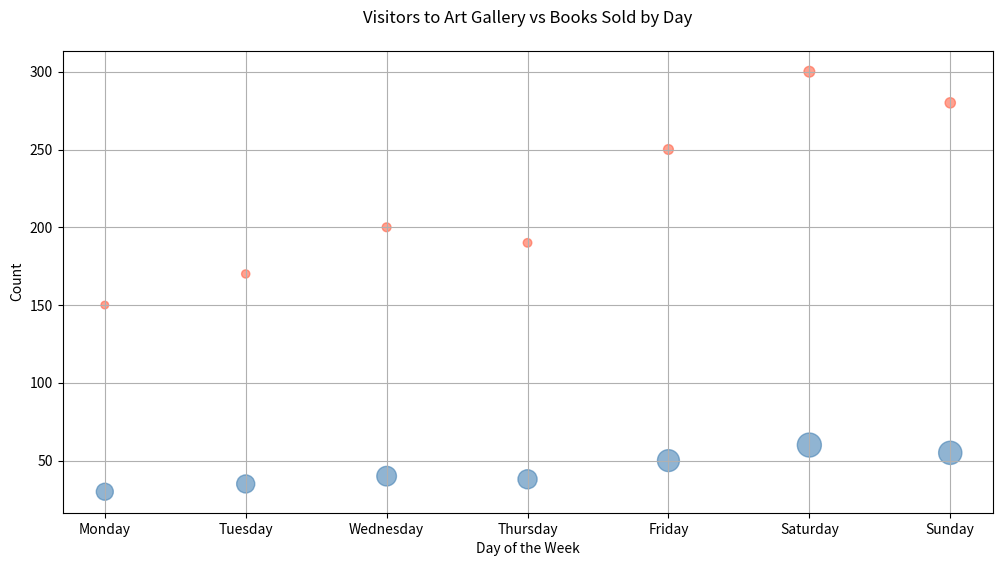

This chart was generated by the following Python code:

import matplotlib.pyplot as plt

# Data points
days = ["Monday", "Tuesday", "Wednesday", "Thursday", "Friday", "Saturday", "Sunday"]
visitors_to_art_gallery = [150, 170, 200, 190, 250, 300, 280]
books_sold = [30, 35, 40, 38, 50, 60, 55]

# Mapped days to x-axis numerical values to plot
day_mapping = {day: i for i, day in enumerate(days)}
day_indices = [day_mapping[day] for day in days]

# Scatterplot
plt.figure(figsize=(12, 6))  # Modify the width and height of the chart
plt.scatter(day_indices, visitors_to_art_gallery, s=books_sold, c='#FF6347', alpha=0.6)  # Modify color using a specific color code
plt.scatter(day_indices, books_sold, s=visitors_to_art_gallery, c='#4682B4', alpha=0.6)  # Add another set of data points

# Customizing the plot
plt.title('Visitors to Art Gallery vs Books Sold by Day', pad=20)
plt.xlabel('Day of the Week')
plt.ylabel('Count')
plt.xticks(day_indices, days)  # Set x-axis ticks to be the days of the week
plt.grid(True)

# Show plot
plt.show()
